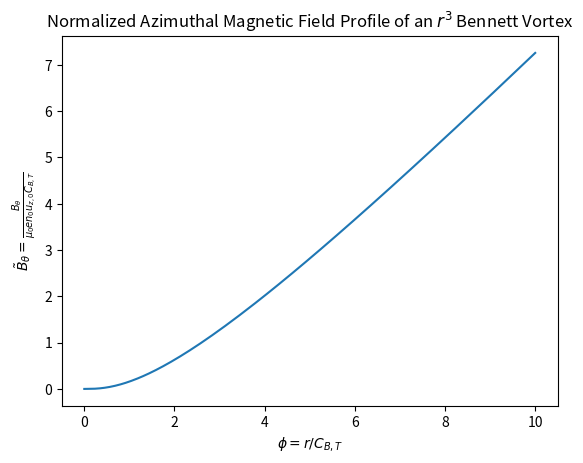

Generate this figure with matplotlib:
import matplotlib.pyplot as plt
import numpy as np

'''
Plot the normalized azimuthal magnetic field profile of an r^3 Bennett Vortex.
'''

phi = np.logspace(-6, 1, 500) # r / C_{B,T}

btheta_tilde = (1.0) / (phi * (phi + 1)) * (phi**3 - 3*phi**2 - 6*phi + 6*phi* np.log(1 + phi) + 6*np.log(phi + 1))  # normalized B_theta profile - btheta_tilde = B_theta / B_theta_max

plt.plot(phi, btheta_tilde)
plt.xlabel('$\\phi = r / C_{B,T}$')
plt.ylabel('$\\tilde{B}_{\\theta} = \\frac{B_{\\theta}}{\\mu_{0}e n_{0}u_{z,0}C_{B,T}}$')
plt.title('Normalized Azimuthal Magnetic Field Profile of an $r^{3}$ Bennett Vortex')
# plt.xscale('log')
# plt.grid(True)

plt.show()